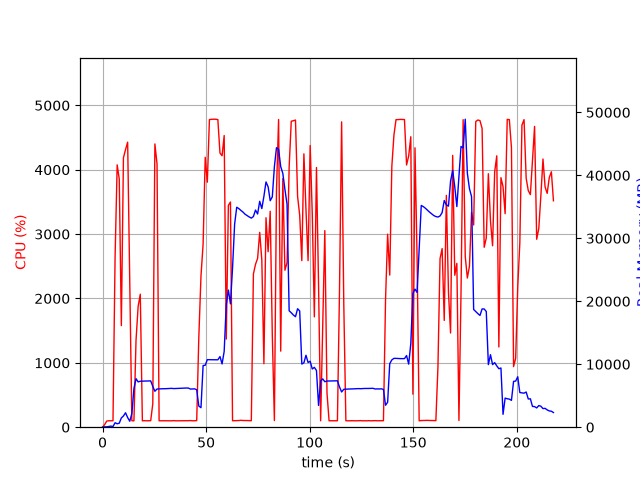

Data behind this chart, as committed beside it:
elapsed_time, nproc, cpu, mem_real, mem_virtual
5.0067901611328125e-05, 1, 0.0, 9.855, 27666
1.008, 2, 40.7, 61.95, 175.3
2.017, 1, 95.1, 57.34, 158.4
3.03, 1, 99.7, 115.4, 214.4
4.038, 1, 100.3, 173.4, 286.4
5.045, 1, 100.3, 105.5, 798.4
6.053, 1, 2642, 710.2, 29305
7.061, 1, 4076, 541.6, 29697
8.068, 1, 3856, 636.4, 29697
9.079, 1, 1578, 1470, 31561
10.09, 1, 4186, 1778, 31561
11.1, 1, 4313, 2294, 33097
12.12, 1, 4428, 1528, 33097
13.14, 1, 2206, 947.7, 34121
14.15, 1, 100.2, 2166, 43351
15.15, 1, 99.2, 6142, 43351
16.16, 1, 1351, 7706, 43351
17.18, 1, 1876, 7197, 43351
18.22, 1, 2066, 7305, 43561
19.23, 1, 99.2, 7316, 43561
20.23, 1, 101.3, 7329, 43561
21.24, 1, 99.3, 7344, 43561
22.25, 1, 100.3, 7348, 43561
23.25, 1, 101.3, 7354, 43561
24.26, 1, 365.3, 6474, 43561
25.27, 1, 4401, 5706, 43561
26.3, 1, 4092, 6066, 43966
27.31, 1, 99.2, 6084, 43966
28.32, 1, 100.2, 6094, 43966
29.33, 1, 100.2, 6112, 43966
30.33, 1, 100.2, 6114, 43966
31.34, 1, 100.3, 6134, 43966
32.35, 1, 99.2, 6152, 43966
33.36, 1, 99.3, 6170, 43966
34.36, 1, 102.2, 6131, 43966
35.37, 1, 99.2, 6149, 43966
36.38, 1, 99.3, 6169, 43966
37.39, 1, 100.0, 6187, 43966
38.4, 1, 101.1, 6187, 43966
39.41, 1, 99.0, 6205, 43966
40.42, 1, 100.0, 6223, 43966
41.43, 1, 101.0, 6219, 43966
42.44, 1, 103.0, 6055, 43966
43.44, 1, 99.1, 6073, 43966
44.45, 1, 100.2, 6091, 43966
45.46, 1, 102.1, 5950, 43966
46.47, 1, 1388, 3366, 43966
47.53, 1, 2350, 3100, 43966
48.55, 1, 2847, 9798, 43980
49.57, 1, 4193, 9833, 48092
50.59, 1, 3806, 10729, 48092
51.6, 1, 4780, 10716, 48092
52.62, 1, 4783, 10716, 48092
53.64, 1, 4785, 10716, 48092
54.66, 1, 4784, 10716, 48092
55.67, 1, 4779, 10706, 48092
56.69, 1, 4260, 11218, 48092
57.71, 1, 4217, 10048, 48092
58.73, 1, 4532, 12045, 51585
59.74, 1, 1369, 19511, 63593
... 156 more rows
